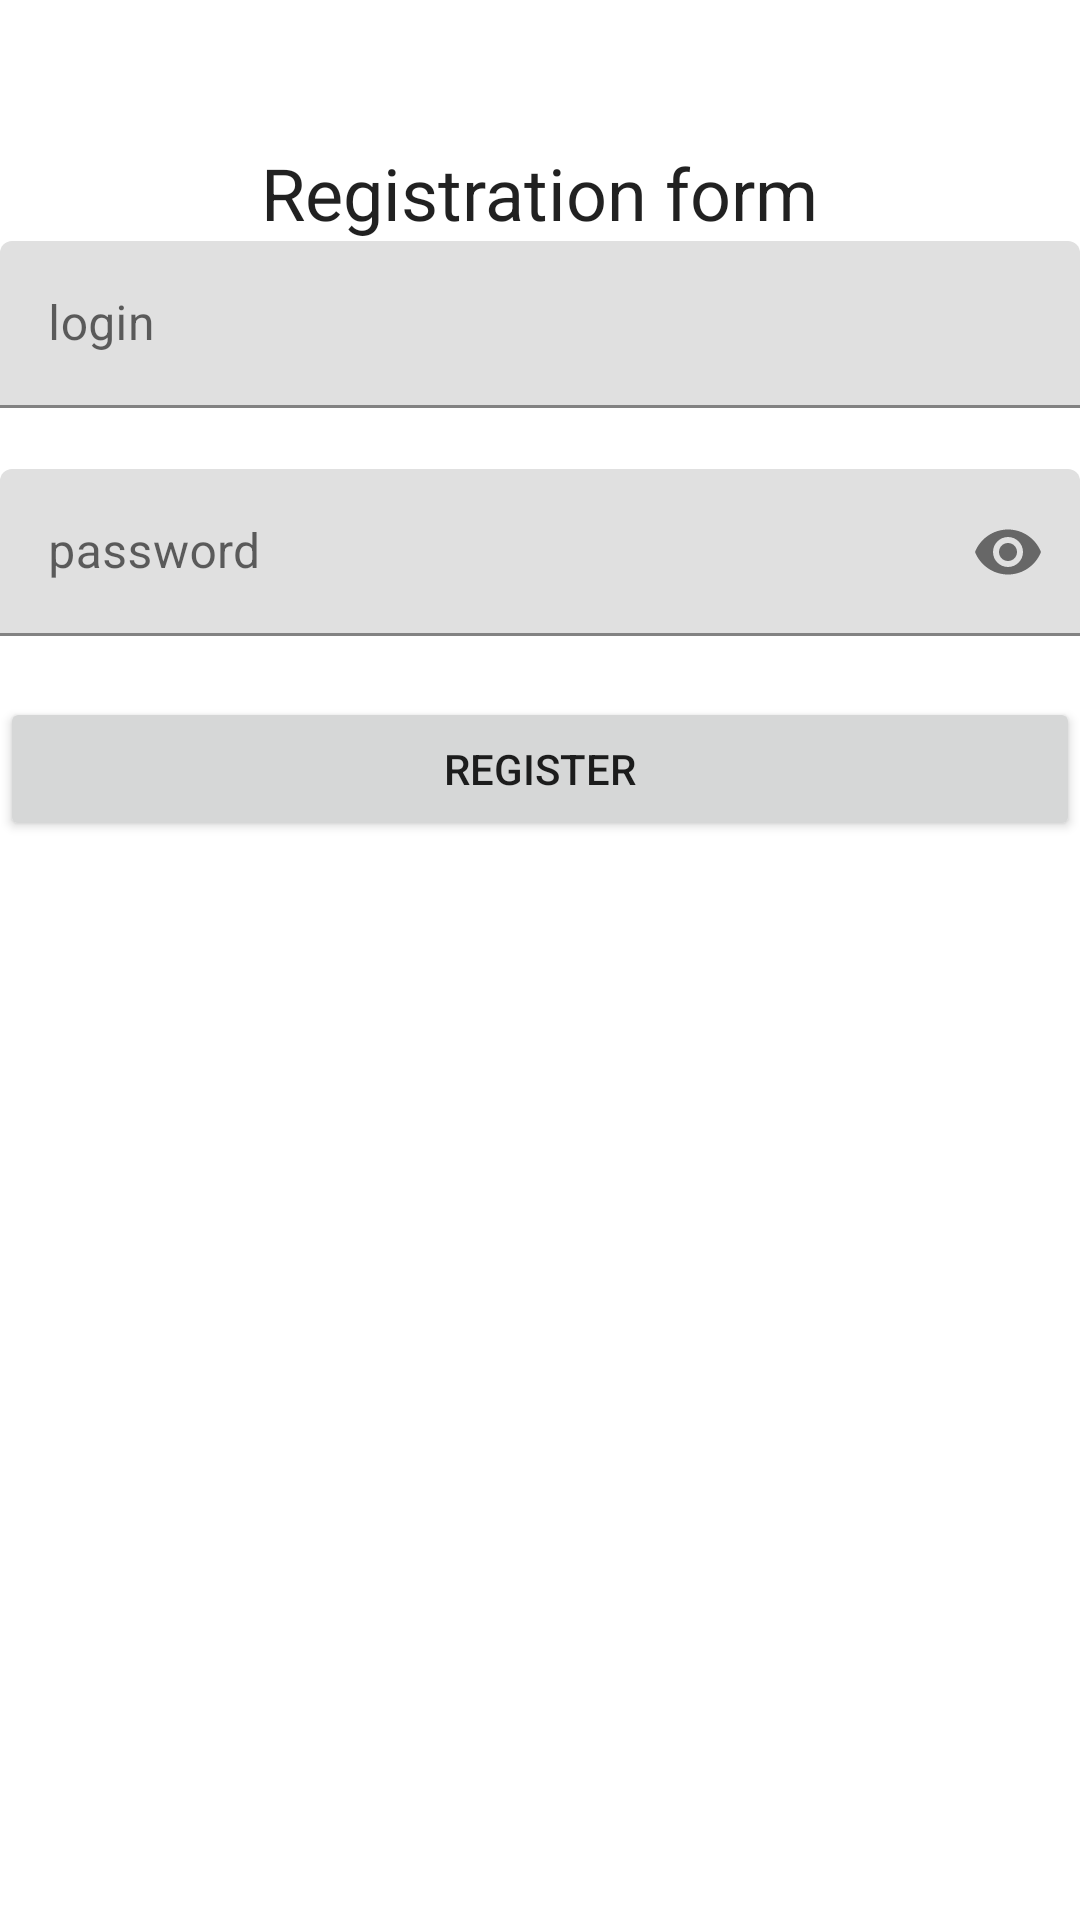

The Android layout XML behind this screen, and the referenced resources:
<!-- AndroidManifest.xml: application theme Theme.HomeWork -->
<!-- res/layout/fragment_user_registration.xml -->
<?xml version="1.0" encoding="utf-8"?>
<LinearLayout xmlns:android="http://schemas.android.com/apk/res/android"
    xmlns:app="http://schemas.android.com/apk/res-auto"
    xmlns:tools="http://schemas.android.com/tools"
    android:layout_width="match_parent"
    android:layout_height="match_parent"
    android:layout_margin="8dp"
    android:gravity="center_horizontal"
    android:orientation="vertical">

    <ProgressBar
        android:id="@+id/loading"
        android:layout_width="wrap_content"
        android:layout_height="wrap_content"
        android:visibility="invisible"
        tools:visibility="visible" />

    <TextView
        style="@style/TextAppearance.MaterialComponents.Headline5"
        android:layout_width="wrap_content"
        android:layout_height="wrap_content"
        android:text="@string/reg_form_title" />

    <com.google.android.material.textfield.TextInputLayout
        android:id="@+id/user_login"
        android:layout_width="match_parent"
        android:layout_height="wrap_content"
        android:hint="@string/reg_user_login"
        app:errorEnabled="true">

        <com.google.android.material.textfield.TextInputEditText
            android:id="@+id/login"
            android:layout_width="match_parent"
            android:layout_height="wrap_content"
            android:inputType="textEmailAddress"
            android:maxLines="1" />

    </com.google.android.material.textfield.TextInputLayout>

    <com.google.android.material.textfield.TextInputLayout
        android:id="@+id/user_password"
        android:layout_width="match_parent"
        android:layout_height="wrap_content"
        android:hint="@string/reg_user_password"
        app:endIconMode="password_toggle"
        app:errorEnabled="true">

        <com.google.android.material.textfield.TextInputEditText
            android:id="@+id/password"
            android:layout_width="match_parent"
            android:layout_height="wrap_content"
            android:inputType="textPassword"
            android:maxLines="1" />

    </com.google.android.material.textfield.TextInputLayout>

    <Button
        android:id="@+id/register"
        android:layout_width="match_parent"
        android:layout_height="wrap_content"
        android:text="@string/reg_register" />

</LinearLayout>
<!-- resources referenced by this layout -->
<resources>
  <string name="reg_form_title">Registration form</string>
  <string name="reg_register">register</string>
  <string name="reg_user_login">login</string>
  <string name="reg_user_password">password</string>
  <style name="Theme.HomeWork" parent="Theme.MaterialComponents.DayNight.DarkActionBar">
          
          <item name="colorPrimary">@color/purple_500</item>
          <item name="colorPrimaryVariant">@color/purple_700</item>
          <item name="colorOnPrimary">@color/white</item>
          
          <item name="colorSecondary">@color/teal_200</item>
          <item name="colorSecondaryVariant">@color/teal_700</item>
          <item name="colorOnSecondary">@color/black</item>
          
          <item name="android:statusBarColor" tools:targetApi="l">?attr/colorPrimaryVariant</item>
          
          <item name="snackbarTextViewStyle">@style/Snackbar.TextView</item>
      </style>
  <color name="purple_500">#FF6200EE</color>
  <color name="purple_700">#FF3700B3</color>
  <color name="white">#FFFFFFFF</color>
  <color name="teal_200">#FF03DAC5</color>
  <color name="teal_700">#FF018786</color>
  <color name="black">#FF000000</color>
  <style name="Snackbar.TextView" parent="@style/Widget.MaterialComponents.Snackbar.TextView">
          <item name="android:maxLines">10</item>
      </style>
</resources>
